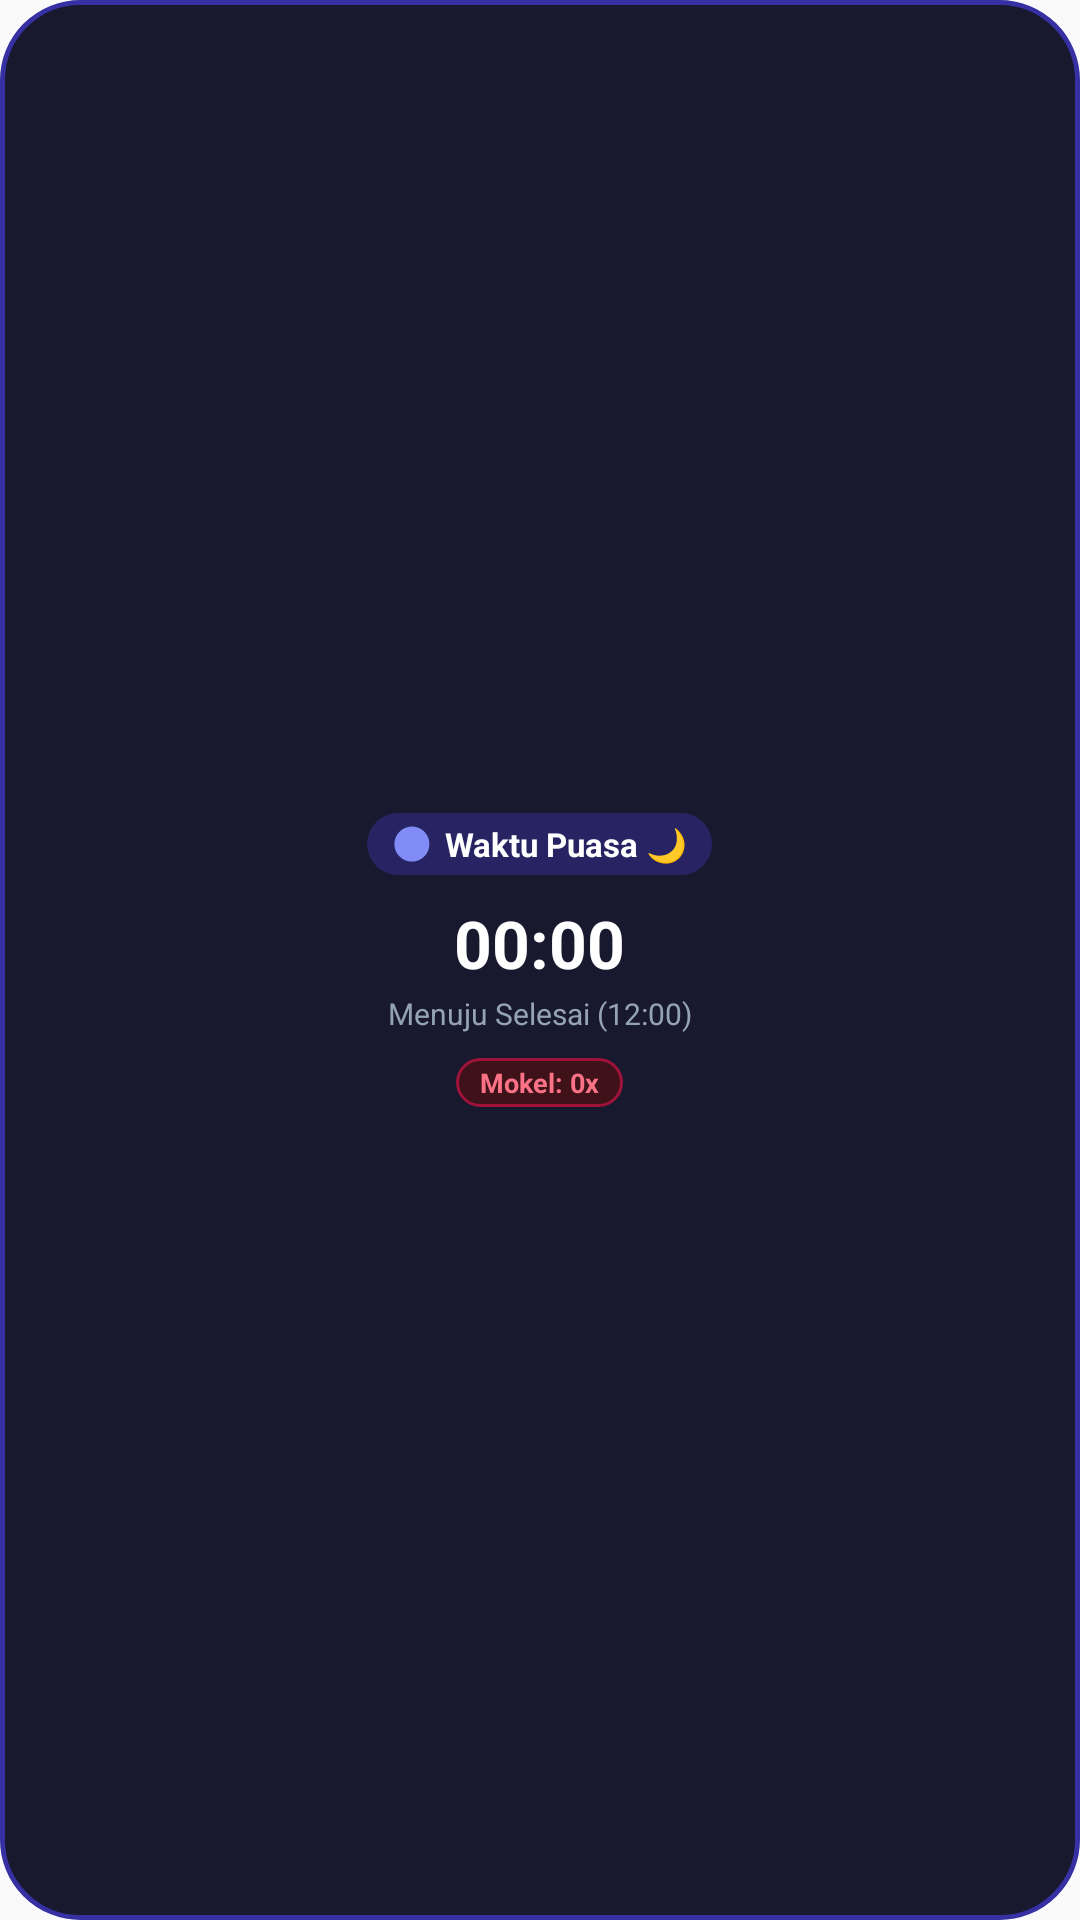

Here is an Android app screen rendered from its layout file. Give the layout XML and the strings, colors and styles it references.
<!-- AndroidManifest.xml: application theme Theme.WhatIF -->
<!-- res/layout/widget_fasting_2x2.xml -->
<?xml version="1.0" encoding="utf-8"?>
<LinearLayout xmlns:android="http://schemas.android.com/apk/res/android"
    android:id="@+id/widget_root"
    android:layout_width="match_parent"
    android:layout_height="match_parent"
    android:background="@drawable/widget_bg_fasting"
    android:gravity="center"
    android:orientation="vertical"
    android:padding="12dp">

    
    <LinearLayout
        android:id="@+id/widget_chip_container"
        android:layout_width="wrap_content"
        android:layout_height="wrap_content"
        android:background="@drawable/widget_chip_fasting"
        android:gravity="center_vertical"
        android:orientation="horizontal"
        android:paddingStart="8dp"
        android:paddingEnd="8dp"
        android:paddingTop="3dp"
        android:paddingBottom="3dp">

        <ImageView
            android:id="@+id/widget_icon"
            android:layout_width="14dp"
            android:layout_height="14dp"
            android:contentDescription="@null"
            android:src="@drawable/ic_widget_moon" />

        <TextView
            android:id="@+id/widget_phase_title"
            android:layout_width="wrap_content"
            android:layout_height="wrap_content"
            android:layout_marginStart="4dp"
            android:text="Waktu Puasa 🌙"
            android:textColor="@color/widget_text_primary"
            android:textSize="11sp"
            android:textStyle="bold" />
    </LinearLayout>

    
    <Chronometer
        android:id="@+id/widget_chronometer"
        android:layout_width="wrap_content"
        android:layout_height="wrap_content"
        android:layout_marginTop="8dp"
        android:singleLine="true"
        android:textColor="@color/widget_text_primary"
        android:textSize="22sp"
        android:textStyle="bold" />

    <TextView
        android:id="@+id/widget_countdown_text"
        android:layout_width="wrap_content"
        android:layout_height="wrap_content"
        android:layout_marginTop="8dp"
        android:singleLine="true"
        android:text="00:00:00"
        android:textColor="@color/widget_text_primary"
        android:textSize="22sp"
        android:textStyle="bold"
        android:visibility="gone" />

    
    <TextView
        android:id="@+id/widget_target_time"
        android:layout_width="wrap_content"
        android:layout_height="wrap_content"
        android:layout_marginTop="2dp"
        android:singleLine="true"
        android:text="Menuju Selesai (12:00)"
        android:textColor="@color/widget_text_muted"
        android:textSize="10sp" />

    
    <TextView
        android:id="@+id/widget_mokel_badge"
        android:layout_width="wrap_content"
        android:layout_height="wrap_content"
        android:layout_marginTop="8dp"
        android:background="@drawable/widget_chip_mokel"
        android:paddingStart="8dp"
        android:paddingEnd="8dp"
        android:paddingTop="2dp"
        android:paddingBottom="2dp"
        android:singleLine="true"
        android:text="Mokel: 0x"
        android:textColor="@color/widget_mokel_text"
        android:textSize="9sp"
        android:textStyle="bold" />

</LinearLayout>
<!-- resources referenced by this layout -->
<resources>
  <color name="widget_mokel_text">#FB7185</color>
  <color name="widget_text_muted">#94A3B8</color>
  <color name="widget_text_primary">#FFFFFF</color>
  <!-- drawable ic_widget_moon (drawable) -->
  <vector xmlns:android="http://schemas.android.com/apk/res/android"
      android:width="24dp"
      android:height="24dp"
      android:viewportWidth="24"
      android:viewportHeight="24">
      <path
          android:fillColor="#818CF8"
          android:pathData="M12.3,2a10,10 0 0,0 -1.9,0.18 10,10 0 1,0 11.42,11.42A10,10 0 0,0 12.3,2z" />
  </vector>
  <!-- drawable widget_bg_fasting (drawable) -->
  <?xml version="1.0" encoding="utf-8"?>
  <shape xmlns:android="http://schemas.android.com/apk/res/android"
      android:shape="rectangle">
      <corners android:radius="26dp" />
      <solid android:color="@color/fasting_card_bg" />
      <stroke
          android:width="1.5dp"
          android:color="@color/fasting_card_stroke" />
  </shape>
  <!-- drawable widget_chip_fasting (drawable) -->
  <?xml version="1.0" encoding="utf-8"?>
  <shape xmlns:android="http://schemas.android.com/apk/res/android"
      android:shape="rectangle">
      <corners android:radius="50dp" />
      <solid android:color="@color/fasting_chip_bg" />
  </shape>
  <!-- drawable widget_chip_mokel (drawable) -->
  <?xml version="1.0" encoding="utf-8"?>
  <shape xmlns:android="http://schemas.android.com/apk/res/android"
      android:shape="rectangle">
      <corners android:radius="50dp" />
      <solid android:color="@color/widget_mokel_bg" />
      <stroke
          android:width="1dp"
          android:color="@color/widget_mokel_stroke" />
  </shape>
  <style name="Theme.WhatIF" parent="android:Theme.Material.Light.NoActionBar" />
  <color name="fasting_card_bg">#18182E</color>
  <color name="fasting_card_stroke">#3730A3</color>
  <color name="fasting_chip_bg">#282463</color>
  <color name="widget_mokel_bg">#3E1218</color>
  <color name="widget_mokel_stroke">#9F1239</color>
</resources>
